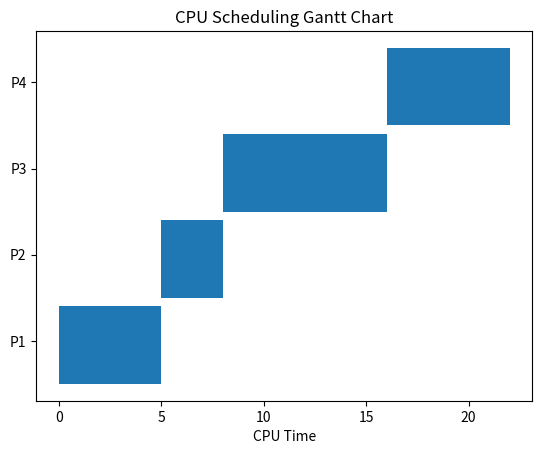

This figure's Python source:
import matplotlib.pyplot as plt

processes = ['P1', 'P2', 'P3', 'P4']

start_times = [0, 5, 8, 16]

burst_times = [5, 3, 8, 6]

fig, ax = plt.subplots()

for i in range(len(processes)):

    ax.broken_barh(
        [(start_times[i], burst_times[i])],
        (i * 10, 9)
    )

ax.set_yticks([5, 15, 25, 35])

ax.set_yticklabels(processes)

ax.set_xlabel('CPU Time')

ax.set_title('CPU Scheduling Gantt Chart')

plt.show()
